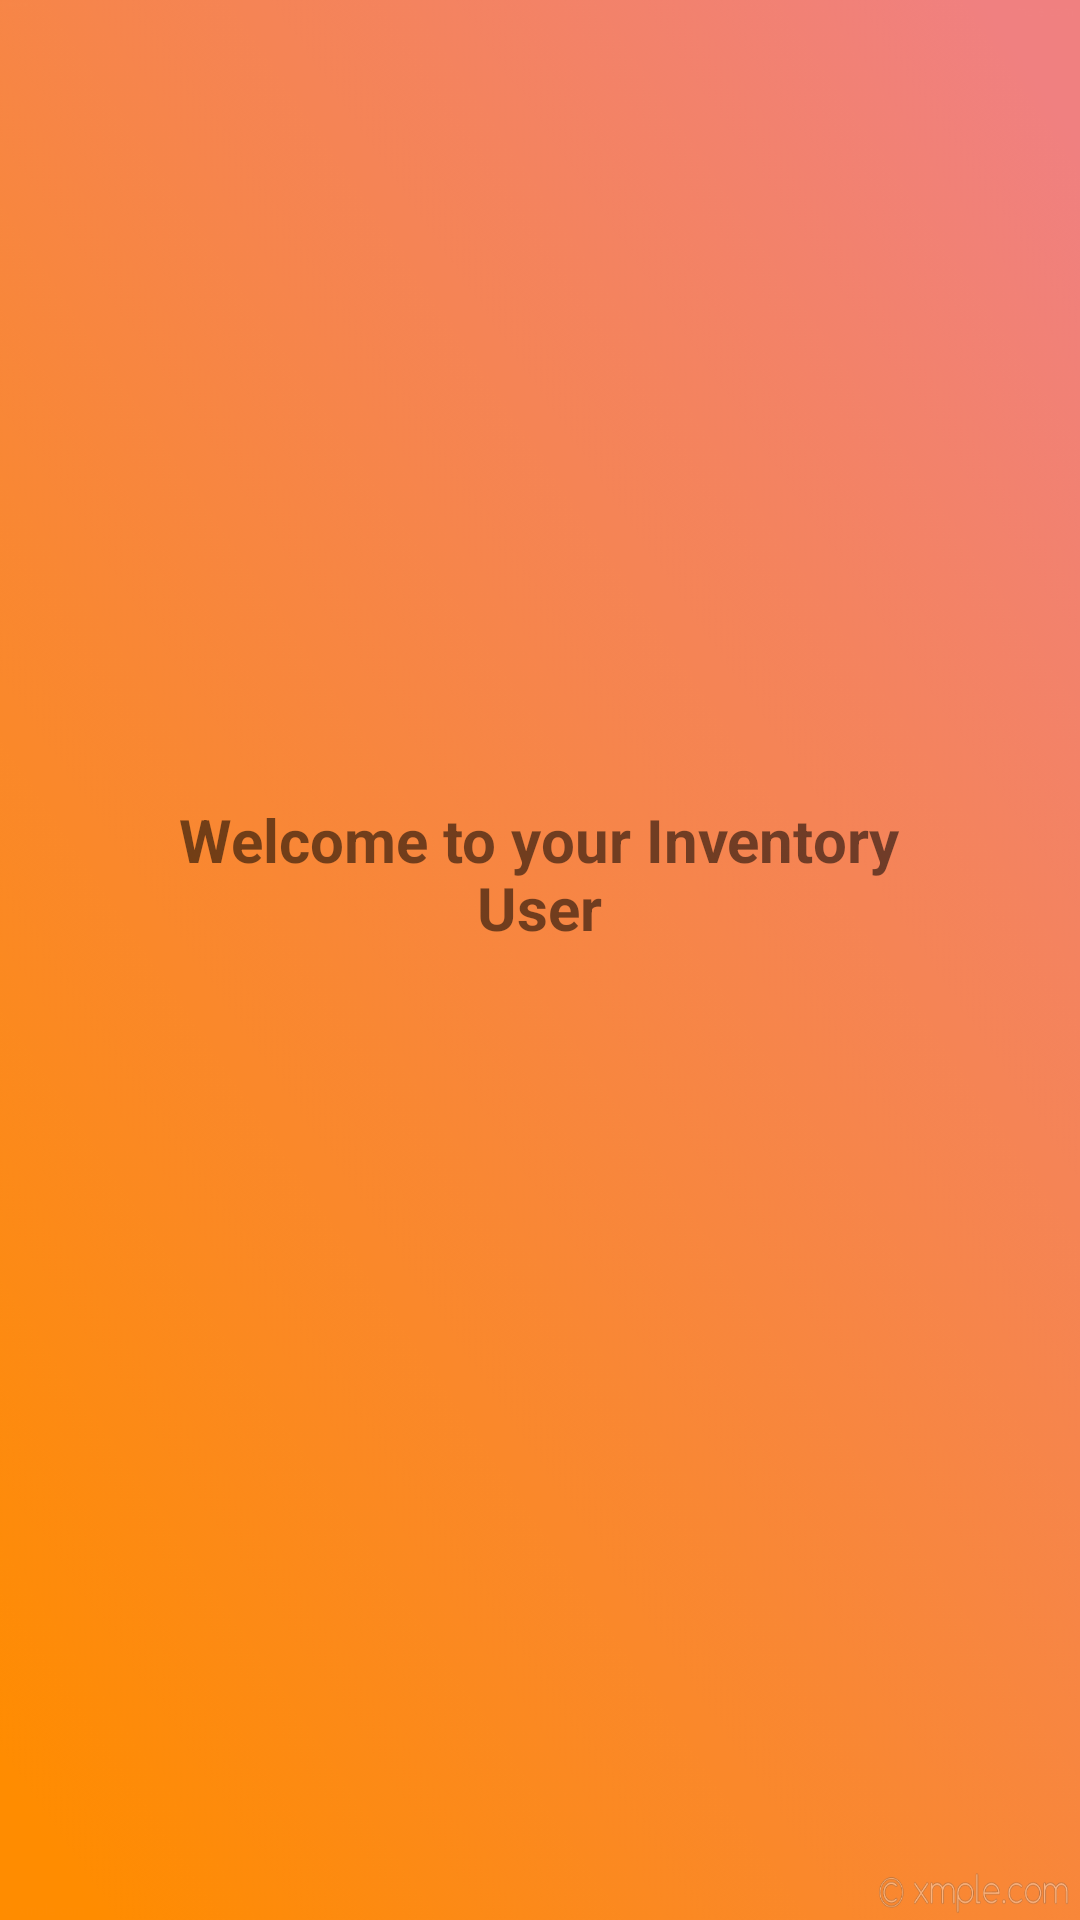

Android layout source for this screen:
<!-- AndroidManifest.xml: application theme Theme.APIApplication -->
<!-- res/layout/activity_home.xml -->
<?xml version="1.0" encoding="utf-8"?>
<androidx.coordinatorlayout.widget.CoordinatorLayout xmlns:android="http://schemas.android.com/apk/res/android"
    xmlns:app="http://schemas.android.com/apk/res-auto"
    xmlns:tools="http://schemas.android.com/tools"
    android:layout_width="match_parent"
    android:layout_height="match_parent"
    tools:context="com.mascarinas.example.HomeActivity"
    android:background="@drawable/img">

    <TextView
        android:layout_width="wrap_content"
        android:text="Welcome to your Inventory"
        android:layout_height="wrap_content"
        android:textStyle="bold"
        android:textSize="20sp"
        android:layout_marginBottom="80dp"
        android:layout_gravity="center"/>
    <TextView
        android:layout_width="wrap_content"
        android:text="User"
        android:layout_height="wrap_content"
        android:textStyle="bold"
        android:layout_marginBottom="35dp"
        android:textSize="20sp"
        android:layout_gravity="center"/>
    <TextView
        android:id="@+id/userid"
        android:layout_width="wrap_content"
        android:layout_height="wrap_content"
        android:textSize="30sp"
        android:layout_gravity="center"/>

    <ImageView
        android:id="@+id/imageView"
        android:layout_width="200dp"
        android:layout_marginBottom="300dp"
        android:layout_gravity="center"
        android:layout_height="200dp"
        app:srcCompat="@drawable/ic_acc" />

</androidx.coordinatorlayout.widget.CoordinatorLayout>
<!-- resources referenced by this layout -->
<resources>
  <!-- drawable img: png bitmap (drawable, 979102 bytes) -->
  <style name="Theme.APIApplication" parent="Theme.MaterialComponents.DayNight.NoActionBar">
          
          <item name="colorPrimary">@color/yellow_500</item>
          <item name="colorPrimaryVariant">@color/yellow_700</item>
          <item name="colorOnPrimary">@color/white</item>
          
          <item name="colorSecondary">@color/amber_200</item>
          <item name="colorSecondaryVariant">@color/amber_700</item>
          <item name="colorOnSecondary">@color/black</item>
          
          <item name="android:statusBarColor" tools:targetApi="l">?attr/colorPrimaryVariant</item>
          
      </style>
  <color name="yellow_500">#FBC02D</color>
  <color name="yellow_700">#FFA000</color>
  <color name="white">#FFFFFFFF</color>
  <color name="amber_200">#FFCC80</color>
  <color name="amber_700">#FFA000</color>
  <color name="black">#000000</color>
</resources>
